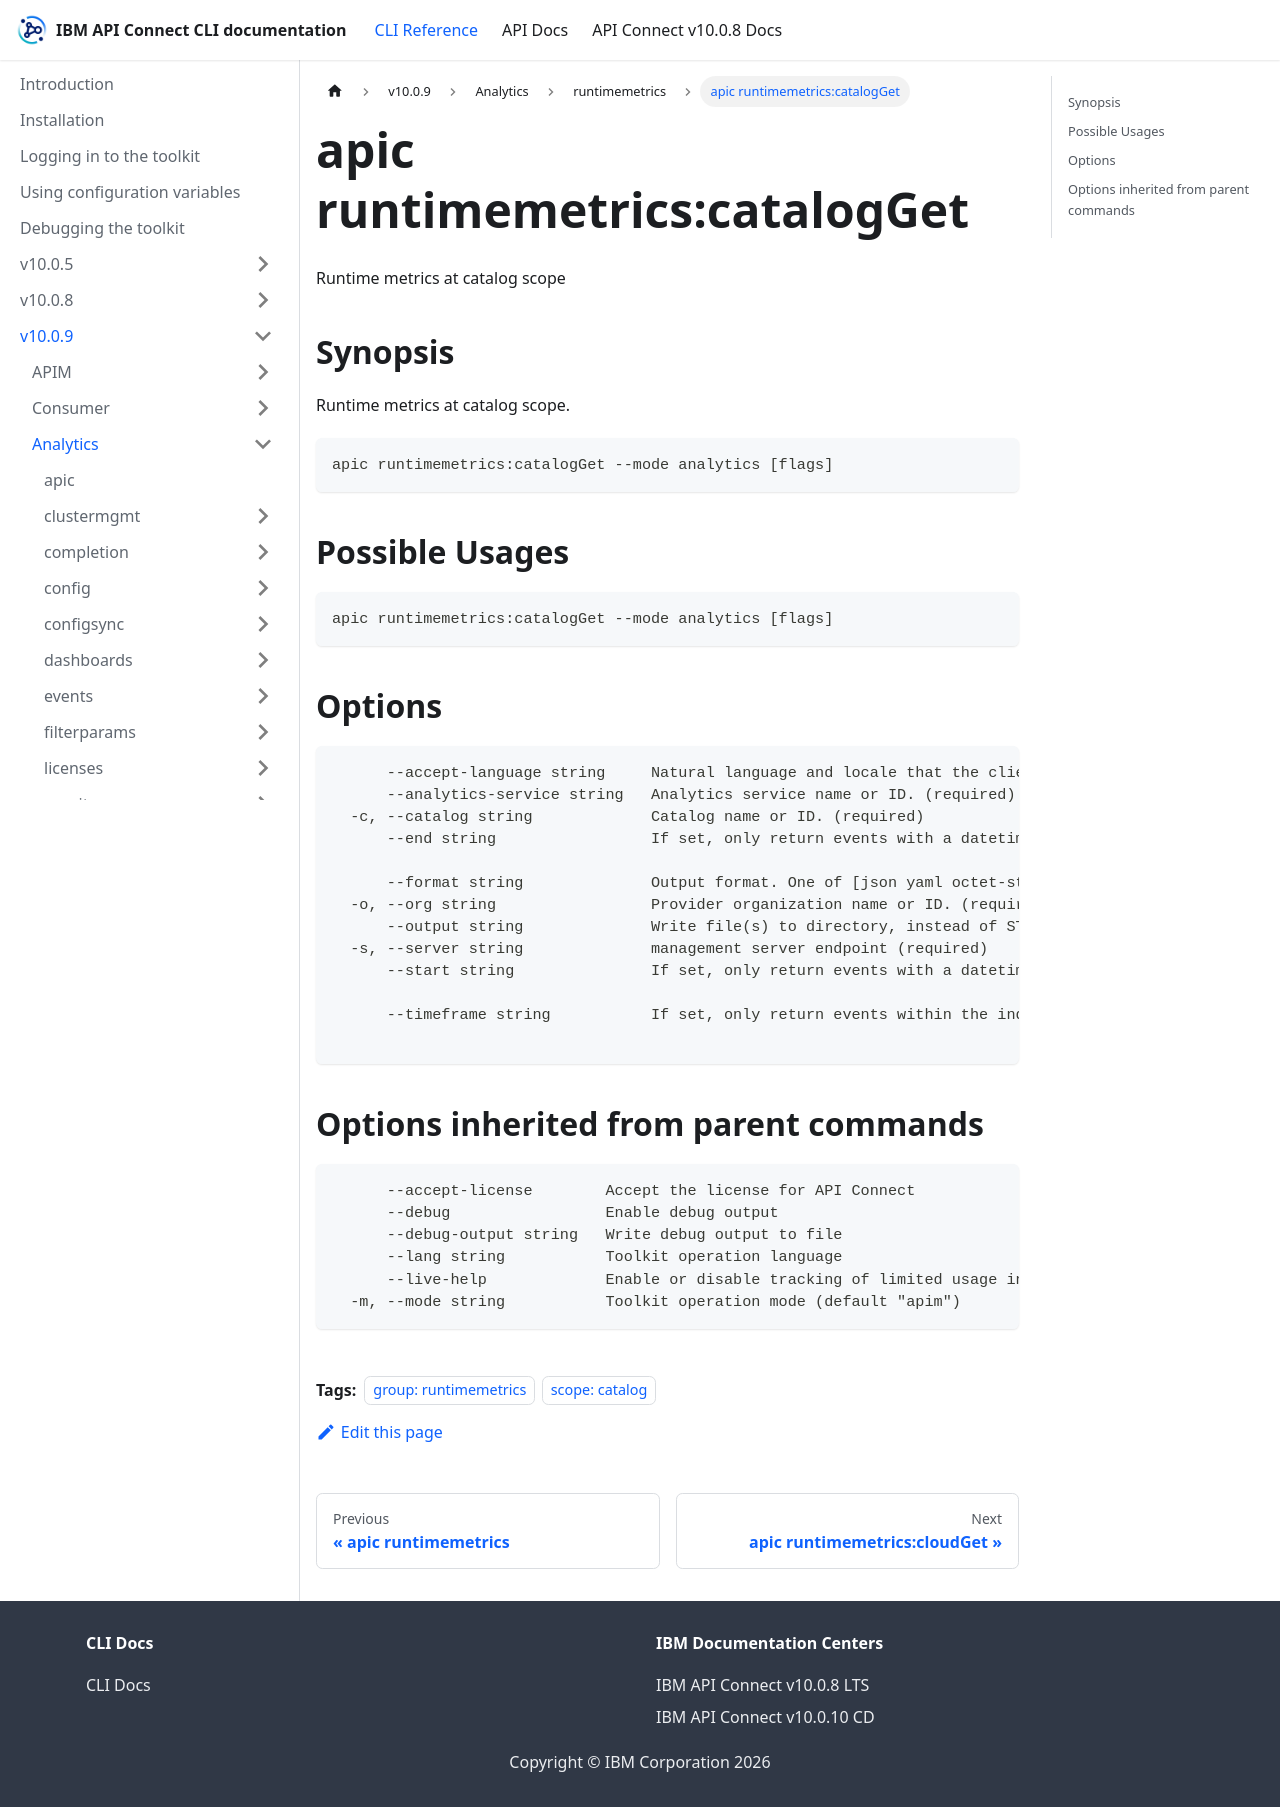

repository: ibm-apiconnect/clidocs · page: docs/v1009/analytics/runtimemetrics/apic_runtimemetrics_catalogGet.html · generator: docusaurus

---
tags:
- "group: runtimemetrics"
- "scope: catalog"
---
# apic runtimemetrics:catalogGet

Runtime metrics at catalog scope

## Synopsis

Runtime metrics at catalog scope.

```
apic runtimemetrics:catalogGet --mode analytics [flags]
```

## Possible Usages

```
apic runtimemetrics:catalogGet --mode analytics [flags]
```

## Options

```
      --accept-language string     Natural language and locale that the client prefers.
      --analytics-service string   Analytics service name or ID. (required)
  -c, --catalog string             Catalog name or ID. (required)
      --end string                 If set, only return events with a datetime equal or older than this. The value must follow the date-time notation as defined by RFC 3339, section 5.6, for example, 2017-07-21T17:32:28Z. See https://datatracker.ietf.org/doc/html/rfc3339#section-5.6.
                                   
      --format string              Output format. One of [json yaml octet-stream go-template=... go-template-file=...], defaults to yaml.
  -o, --org string                 Provider organization name or ID. (required)
      --output string              Write file(s) to directory, instead of STDOUT (default "-")
  -s, --server string              management server endpoint (required)
      --start string               If set, only return events with a datetime equal to or newer than this. The value must follow the date-time notation as defined by RFC 3339, section 5.6, for example, 2017-07-21T17:32:28Z. See https://datatracker.ietf.org/doc/html/rfc3339#section-5.6.
                                   
      --timeframe string           If set, only return events within the indicated timeframe. This parameter will be ignored if either start or end have been specified.
                                   
```

## Options inherited from parent commands

```
      --accept-license        Accept the license for API Connect
      --debug                 Enable debug output
      --debug-output string   Write debug output to file
      --lang string           Toolkit operation language
      --live-help             Enable or disable tracking of limited usage information
  -m, --mode string           Toolkit operation mode (default "apim")
```
